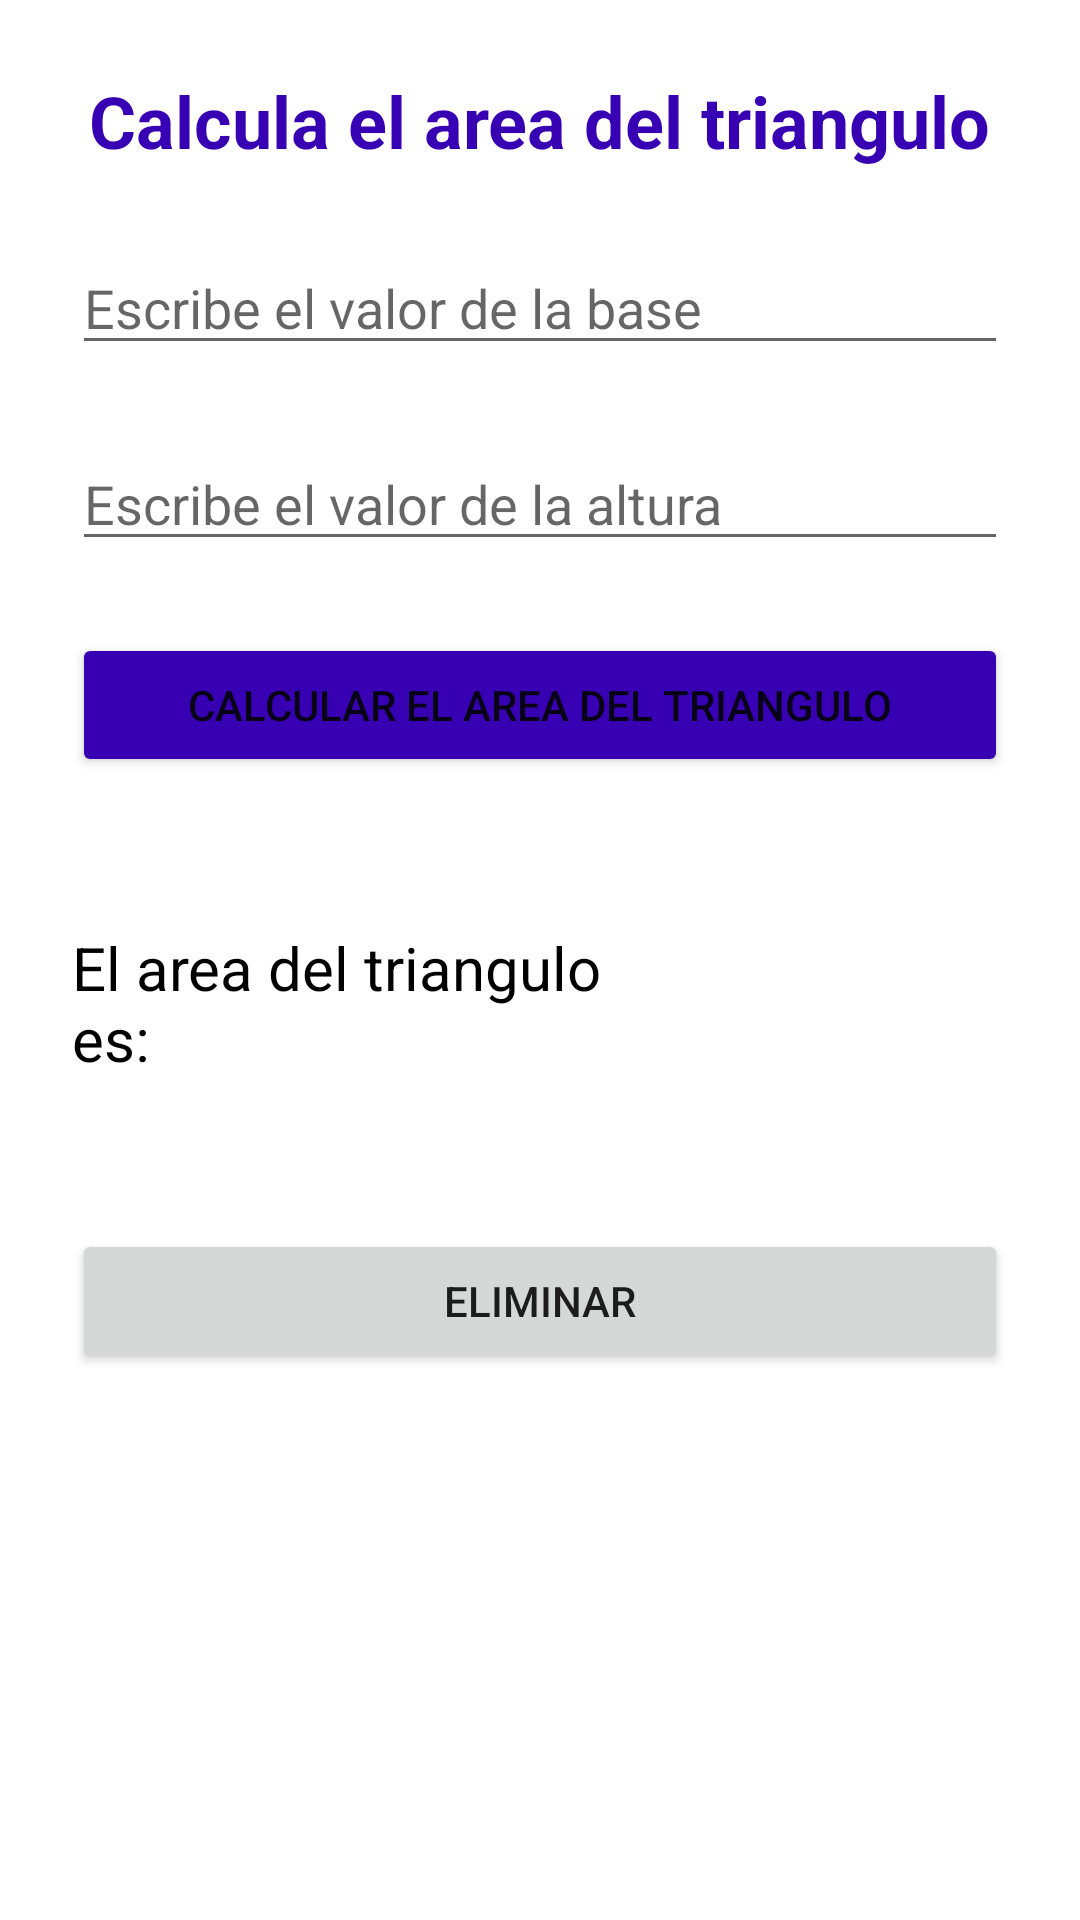

Layout XML and referenced resources for this Android screen:
<!-- AndroidManifest.xml: application theme Theme.PruebaTecnica -->
<!-- res/layout/activity_triangulos.xml -->
<?xml version="1.0" encoding="utf-8"?>
<androidx.constraintlayout.widget.ConstraintLayout xmlns:android="http://schemas.android.com/apk/res/android"
    xmlns:app="http://schemas.android.com/apk/res-auto"
    xmlns:tools="http://schemas.android.com/tools"
    android:layout_width="match_parent"
    android:layout_height="match_parent"
    tools:context=".TriangulosActivity">

    <TextView
        android:id="@+id/textViewTitleTriangulos"
        android:layout_width="wrap_content"
        android:layout_height="wrap_content"
        android:layout_marginStart="16dp"
        android:layout_marginTop="24dp"
        android:layout_marginEnd="16dp"
        android:text="Calcula el area del triangulo"
        android:textColor="@color/purple_700"
        android:textSize="24sp"
        android:textStyle="bold"
        app:layout_constraintEnd_toEndOf="parent"
        app:layout_constraintStart_toStartOf="parent"
        app:layout_constraintTop_toTopOf="parent" />

    <EditText
        android:id="@+id/editTextBase"
        android:layout_width="0dp"
        android:layout_height="wrap_content"
        android:layout_marginStart="24dp"
        android:layout_marginTop="24dp"
        android:layout_marginEnd="24dp"
        android:ems="10"
        android:hint="Escribe el valor de la base"
        android:inputType="number"
        app:layout_constraintEnd_toEndOf="parent"
        app:layout_constraintStart_toStartOf="parent"
        app:layout_constraintTop_toBottomOf="@+id/textViewTitleTriangulos"
        tools:ignore="TouchTargetSizeCheck" />

    <EditText
        android:id="@+id/editTextAltura"
        android:layout_width="0dp"
        android:layout_height="wrap_content"
        android:layout_marginTop="24dp"
        android:ems="10"
        android:hint="Escribe el valor de la altura"
        android:inputType="number"
        app:layout_constraintEnd_toEndOf="@+id/editTextBase"
        app:layout_constraintStart_toStartOf="@+id/editTextBase"
        app:layout_constraintTop_toBottomOf="@+id/editTextBase"
        tools:ignore="TouchTargetSizeCheck" />

    <TextView
        android:id="@+id/textViewSubtitleResult"
        android:layout_width="0dp"
        android:layout_height="wrap_content"
        android:layout_marginStart="24dp"
        android:layout_marginTop="50dp"
        android:layout_marginEnd="16dp"
        android:text="El area del triangulo es: "
        android:textColor="@color/black"
        android:textSize="20sp"
        app:layout_constraintEnd_toStartOf="@+id/guideline3"
        app:layout_constraintHorizontal_bias="0.0"
        app:layout_constraintStart_toStartOf="parent"
        app:layout_constraintTop_toBottomOf="@+id/buttonCalcular" />

    <androidx.constraintlayout.widget.Guideline
        android:id="@+id/guideline3"
        android:layout_width="wrap_content"
        android:layout_height="wrap_content"
        android:orientation="vertical"
        app:layout_constraintGuide_percent="0.65" />

    <TextView
        android:id="@+id/textViewResult"
        android:layout_width="wrap_content"
        android:layout_height="wrap_content"
        android:layout_marginStart="16dp"
        android:textColor="@color/black"
        android:textSize="20sp"
        app:layout_constraintStart_toStartOf="@+id/guideline3"
        app:layout_constraintTop_toTopOf="@+id/textViewSubtitleResult"
        tools:text="10" />

    <Button
        android:id="@+id/buttonCalcular"
        android:layout_width="0dp"
        android:layout_height="wrap_content"
        android:layout_marginTop="24dp"
        android:text="Calcular el area del triangulo"
        app:backgroundTint="@color/purple_700"
        app:cornerRadius="10sp"
        app:layout_constraintEnd_toEndOf="@+id/editTextAltura"
        app:layout_constraintStart_toStartOf="@+id/editTextAltura"
        app:layout_constraintTop_toBottomOf="@+id/editTextAltura" />

    <Button
        android:id="@+id/buttonEliminar"
        android:layout_width="0dp"
        android:layout_height="wrap_content"
        android:layout_marginTop="50dp"
        android:text="Eliminar"
        app:layout_constraintEnd_toEndOf="@+id/buttonCalcular"
        app:layout_constraintStart_toStartOf="@+id/textViewSubtitleResult"
        app:layout_constraintTop_toBottomOf="@+id/textViewSubtitleResult" />

</androidx.constraintlayout.widget.ConstraintLayout>
<!-- resources referenced by this layout -->
<resources>
  <style name="Theme.PruebaTecnica" parent="Theme.MaterialComponents.DayNight.NoActionBar">
          
          <item name="colorPrimary">@color/purple_500</item>
          <item name="colorPrimaryVariant">@color/purple_700</item>
          <item name="colorOnPrimary">@color/white</item>
          
          <item name="colorSecondary">@color/teal_200</item>
          <item name="colorSecondaryVariant">@color/teal_700</item>
          <item name="colorOnSecondary">@color/black</item>
          
          <item name="android:statusBarColor" tools:targetApi="l">?attr/colorPrimaryVariant</item>
          
      </style>
  <!-- not gathered from this repository: default colours our renderer supplied (Android Studio template values) -->
  <color name="purple_500">#FF6200EE</color>
  <color name="purple_700">#FF3700B3</color>
  <color name="teal_200">#FF03DAC5</color>
  <color name="teal_700">#FF018786</color>
  <color name="black">#FF000000</color>
  <color name="white">#FFFFFFFF</color>
</resources>
